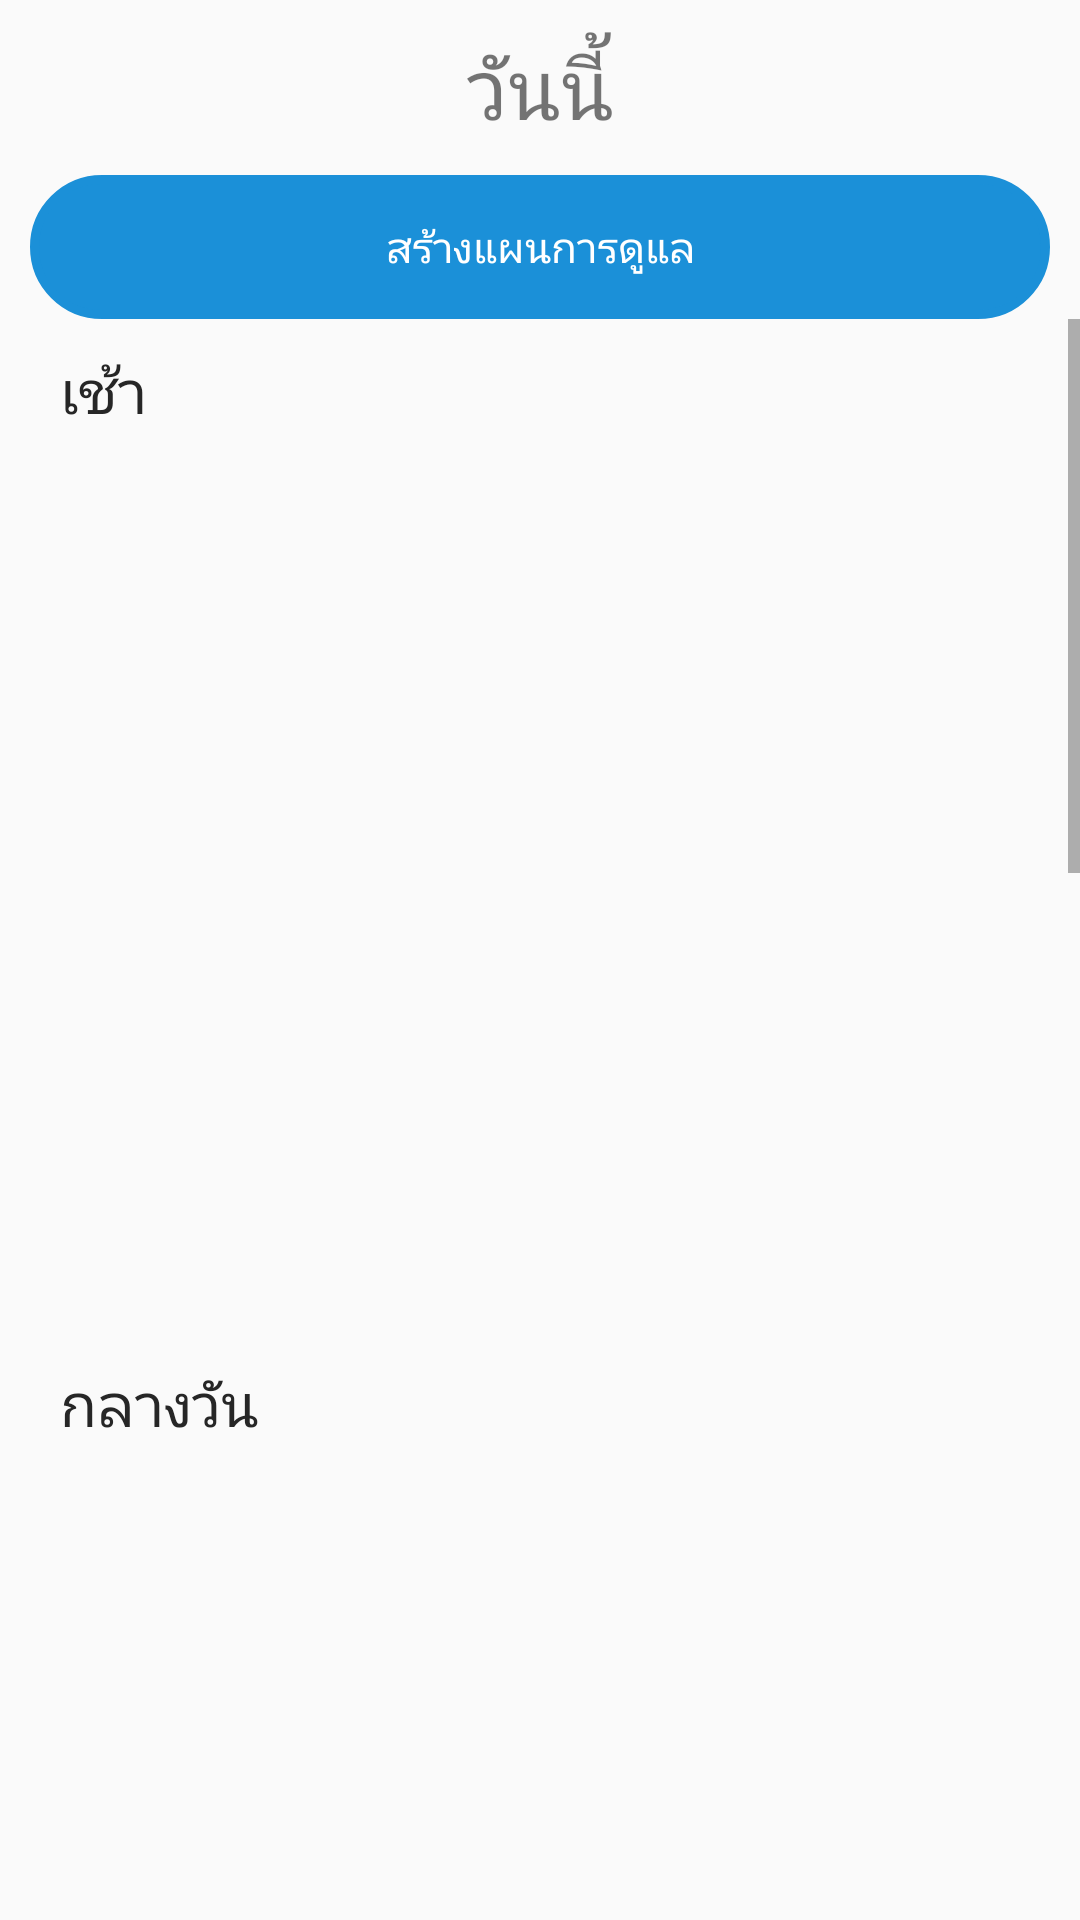

Here is an Android app screen rendered from its layout file. Give the layout XML and the strings, colors and styles it references.
<!-- AndroidManifest.xml: application theme AppTheme -->
<!-- res/layout/activity_planner_list.xml -->
<?xml version="1.0" encoding="utf-8"?>
<LinearLayout
    xmlns:android="http://schemas.android.com/apk/res/android"
    xmlns:app="http://schemas.android.com/apk/res-auto"
    xmlns:tools="http://schemas.android.com/tools"
    android:layout_width="match_parent"
    android:layout_height="match_parent"
    tools:context=".PlannerListActivity"
    android:orientation="vertical">

    <TextView
        android:layout_width="match_parent"
        android:layout_height="wrap_content"
        android:layout_margin="10dp"
        android:text="วันนี้"
        android:gravity="center"
        android:textSize="28dp"/>

    <Button
        android:id="@+id/btnAddPlanner"
        android:background="@drawable/border_button"
        android:layout_width="match_parent"
        android:layout_height="wrap_content"
        android:layout_marginRight="10dp"
        android:layout_marginLeft="10dp"
        android:layout_alignParentRight="true"
        android:backgroundTint="@color/colorButton"
        android:onClick="onClickaddPlanner"
        android:text="สร้างแผนการดูแล"
        android:textColor="@color/colorTextWrite" />


    <ScrollView
        android:layout_width="match_parent"
        android:layout_height="match_parent">

        <LinearLayout
            android:layout_width="match_parent"
            android:layout_height="match_parent"
            android:orientation="vertical">

            <TextView
                android:layout_width="wrap_content"
                android:layout_height="wrap_content"
                android:layout_marginLeft="20dp"
                android:layout_marginTop="10dp"
                android:text="เช้า"
                android:textColor="@color/colorTextDark"
                android:textSize="20dp" />



            <ListView
                android:id="@+id/MorningPlanner"
                android:layout_width="match_parent"
                android:layout_height="300dp"
                android:divider="@null"
                android:dividerHeight="10.0sp"
                android:padding="10dp" />

            <TextView
                android:layout_width="wrap_content"
                android:layout_height="wrap_content"
                android:layout_marginLeft="20dp"
                android:layout_marginTop="10dp"
                android:text="กลางวัน"
                android:textColor="@color/colorTextDark"
                android:textSize="20dp" />


            <ListView
                android:id="@+id/AfternoonPlanner"
                android:layout_width="match_parent"
                android:layout_height="364dp"
                android:divider="@null"
                android:dividerHeight="10.0sp"
                android:padding="10dp" />



            <TextView
                android:layout_width="wrap_content"
                android:layout_height="wrap_content"
                android:layout_marginLeft="20dp"
                android:layout_marginTop="10dp"
                android:text="เย็น"
                android:textColor="@color/colorTextDark"
                android:textSize="20dp" />


            <ListView
                android:id="@+id/EveningPlanner"
                android:layout_width="match_parent"
                android:layout_height="364dp"
                android:divider="@null"
                android:dividerHeight="10.0sp"
                android:padding="10dp" />




            <TextView
                android:layout_width="wrap_content"
                android:layout_height="wrap_content"
                android:layout_marginLeft="20dp"
                android:layout_marginTop="10dp"
                android:text="ก่อนนอน"
                android:textColor="@color/colorTextDark"
                android:textSize="20dp" />


            <ListView
                android:id="@+id/BeforBedPlanner"
                android:layout_width="match_parent"
                android:layout_height="364dp"
                android:divider="@null"
                android:dividerHeight="10.0sp"
                android:padding="10dp" />



        </LinearLayout>


    </ScrollView>





</LinearLayout>
<!-- resources referenced by this layout -->
<resources>
  <color name="colorButton">#1b90d8</color>
  <color name="colorTextDark">#262626</color>
  <color name="colorTextWrite">#ffffff</color>
  <!-- drawable border_button (drawable) -->
  <?xml version="1.0" encoding="utf-8"?>
  <shape xmlns:android="http://schemas.android.com/apk/res/android"
      android:shape="rectangle">
      <stroke android:width="3dip" android:color="@color/colorButton" />
      <corners android:radius="190dp"/>
  </shape>
  <style name="AppTheme" parent="Theme.AppCompat.Light.DarkActionBar">
          
          <item name="colorPrimary">@color/colorPrimary</item>
          <item name="colorPrimaryDark">@color/colorPrimaryDark</item>
          <item name="colorAccent">@color/colorAccent</item>
      </style>
  <color name="colorPrimary">#1b90d8</color>
  <color name="colorPrimaryDark">#0063a6</color>
  <color name="colorAccent">#feb062</color>
</resources>
